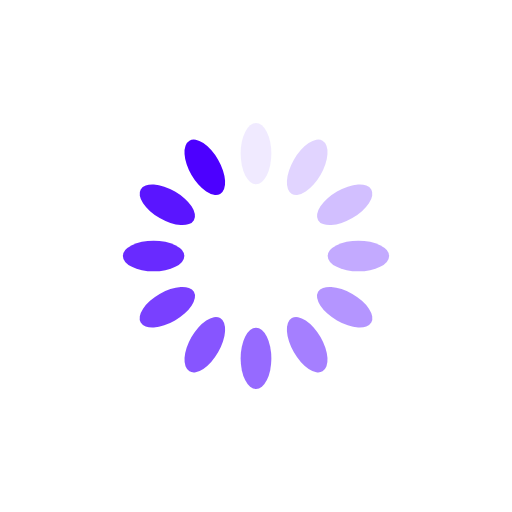
t = 0.00 s
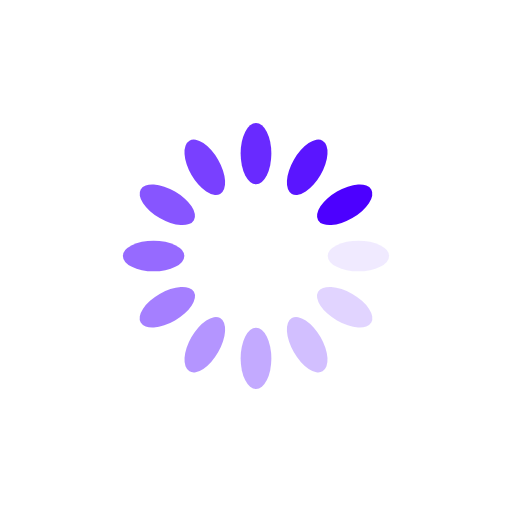
t = 0.25 s
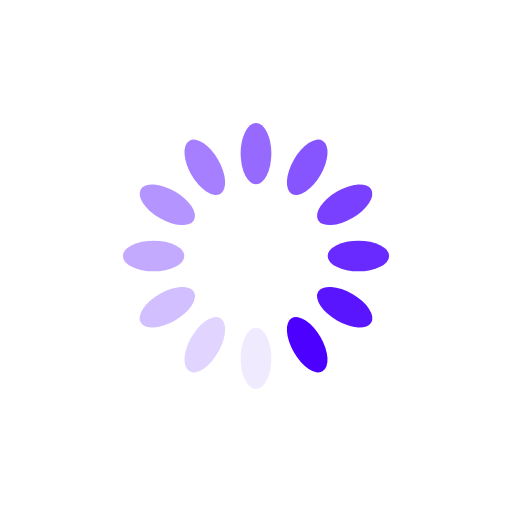
t = 0.50 s
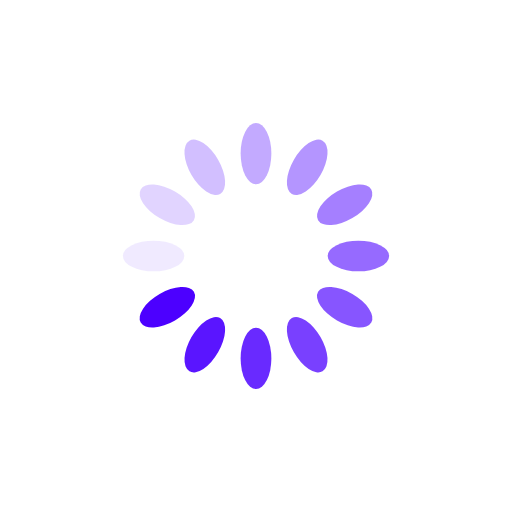
t = 0.75 s

The animated SVG that drew these frames (rendered in a browser with its animation timeline set to each time). Animation: 12 SMIL elements (animate=12); one cycle of 1.00 s, repeats indefinitely.

<svg xmlns="http://www.w3.org/2000/svg" viewBox="0 0 100 100" preserveAspectRatio="xMidYMid" width="200" height="200" style="shape-rendering: auto; display: block; background: rgb(255, 255, 255);" xmlns:xlink="http://www.w3.org/1999/xlink"><g><g transform="rotate(0 50 50)">
  <rect fill="#4c00ff" height="12" width="6" ry="6" rx="3" y="24" x="47">
    <animate repeatCount="indefinite" begin="-0.9166666666666666s" dur="1s" keyTimes="0;1" values="1;0" attributeName="opacity"></animate>
  </rect>
</g><g transform="rotate(30 50 50)">
  <rect fill="#4c00ff" height="12" width="6" ry="6" rx="3" y="24" x="47">
    <animate repeatCount="indefinite" begin="-0.8333333333333334s" dur="1s" keyTimes="0;1" values="1;0" attributeName="opacity"></animate>
  </rect>
</g><g transform="rotate(60 50 50)">
  <rect fill="#4c00ff" height="12" width="6" ry="6" rx="3" y="24" x="47">
    <animate repeatCount="indefinite" begin="-0.75s" dur="1s" keyTimes="0;1" values="1;0" attributeName="opacity"></animate>
  </rect>
</g><g transform="rotate(90 50 50)">
  <rect fill="#4c00ff" height="12" width="6" ry="6" rx="3" y="24" x="47">
    <animate repeatCount="indefinite" begin="-0.6666666666666666s" dur="1s" keyTimes="0;1" values="1;0" attributeName="opacity"></animate>
  </rect>
</g><g transform="rotate(120 50 50)">
  <rect fill="#4c00ff" height="12" width="6" ry="6" rx="3" y="24" x="47">
    <animate repeatCount="indefinite" begin="-0.5833333333333334s" dur="1s" keyTimes="0;1" values="1;0" attributeName="opacity"></animate>
  </rect>
</g><g transform="rotate(150 50 50)">
  <rect fill="#4c00ff" height="12" width="6" ry="6" rx="3" y="24" x="47">
    <animate repeatCount="indefinite" begin="-0.5s" dur="1s" keyTimes="0;1" values="1;0" attributeName="opacity"></animate>
  </rect>
</g><g transform="rotate(180 50 50)">
  <rect fill="#4c00ff" height="12" width="6" ry="6" rx="3" y="24" x="47">
    <animate repeatCount="indefinite" begin="-0.4166666666666667s" dur="1s" keyTimes="0;1" values="1;0" attributeName="opacity"></animate>
  </rect>
</g><g transform="rotate(210 50 50)">
  <rect fill="#4c00ff" height="12" width="6" ry="6" rx="3" y="24" x="47">
    <animate repeatCount="indefinite" begin="-0.3333333333333333s" dur="1s" keyTimes="0;1" values="1;0" attributeName="opacity"></animate>
  </rect>
</g><g transform="rotate(240 50 50)">
  <rect fill="#4c00ff" height="12" width="6" ry="6" rx="3" y="24" x="47">
    <animate repeatCount="indefinite" begin="-0.25s" dur="1s" keyTimes="0;1" values="1;0" attributeName="opacity"></animate>
  </rect>
</g><g transform="rotate(270 50 50)">
  <rect fill="#4c00ff" height="12" width="6" ry="6" rx="3" y="24" x="47">
    <animate repeatCount="indefinite" begin="-0.16666666666666666s" dur="1s" keyTimes="0;1" values="1;0" attributeName="opacity"></animate>
  </rect>
</g><g transform="rotate(300 50 50)">
  <rect fill="#4c00ff" height="12" width="6" ry="6" rx="3" y="24" x="47">
    <animate repeatCount="indefinite" begin="-0.08333333333333333s" dur="1s" keyTimes="0;1" values="1;0" attributeName="opacity"></animate>
  </rect>
</g><g transform="rotate(330 50 50)">
  <rect fill="#4c00ff" height="12" width="6" ry="6" rx="3" y="24" x="47">
    <animate repeatCount="indefinite" begin="0s" dur="1s" keyTimes="0;1" values="1;0" attributeName="opacity"></animate>
  </rect>
</g><g></g></g><!-- [ldio] generated by https://loading.io --></svg>
